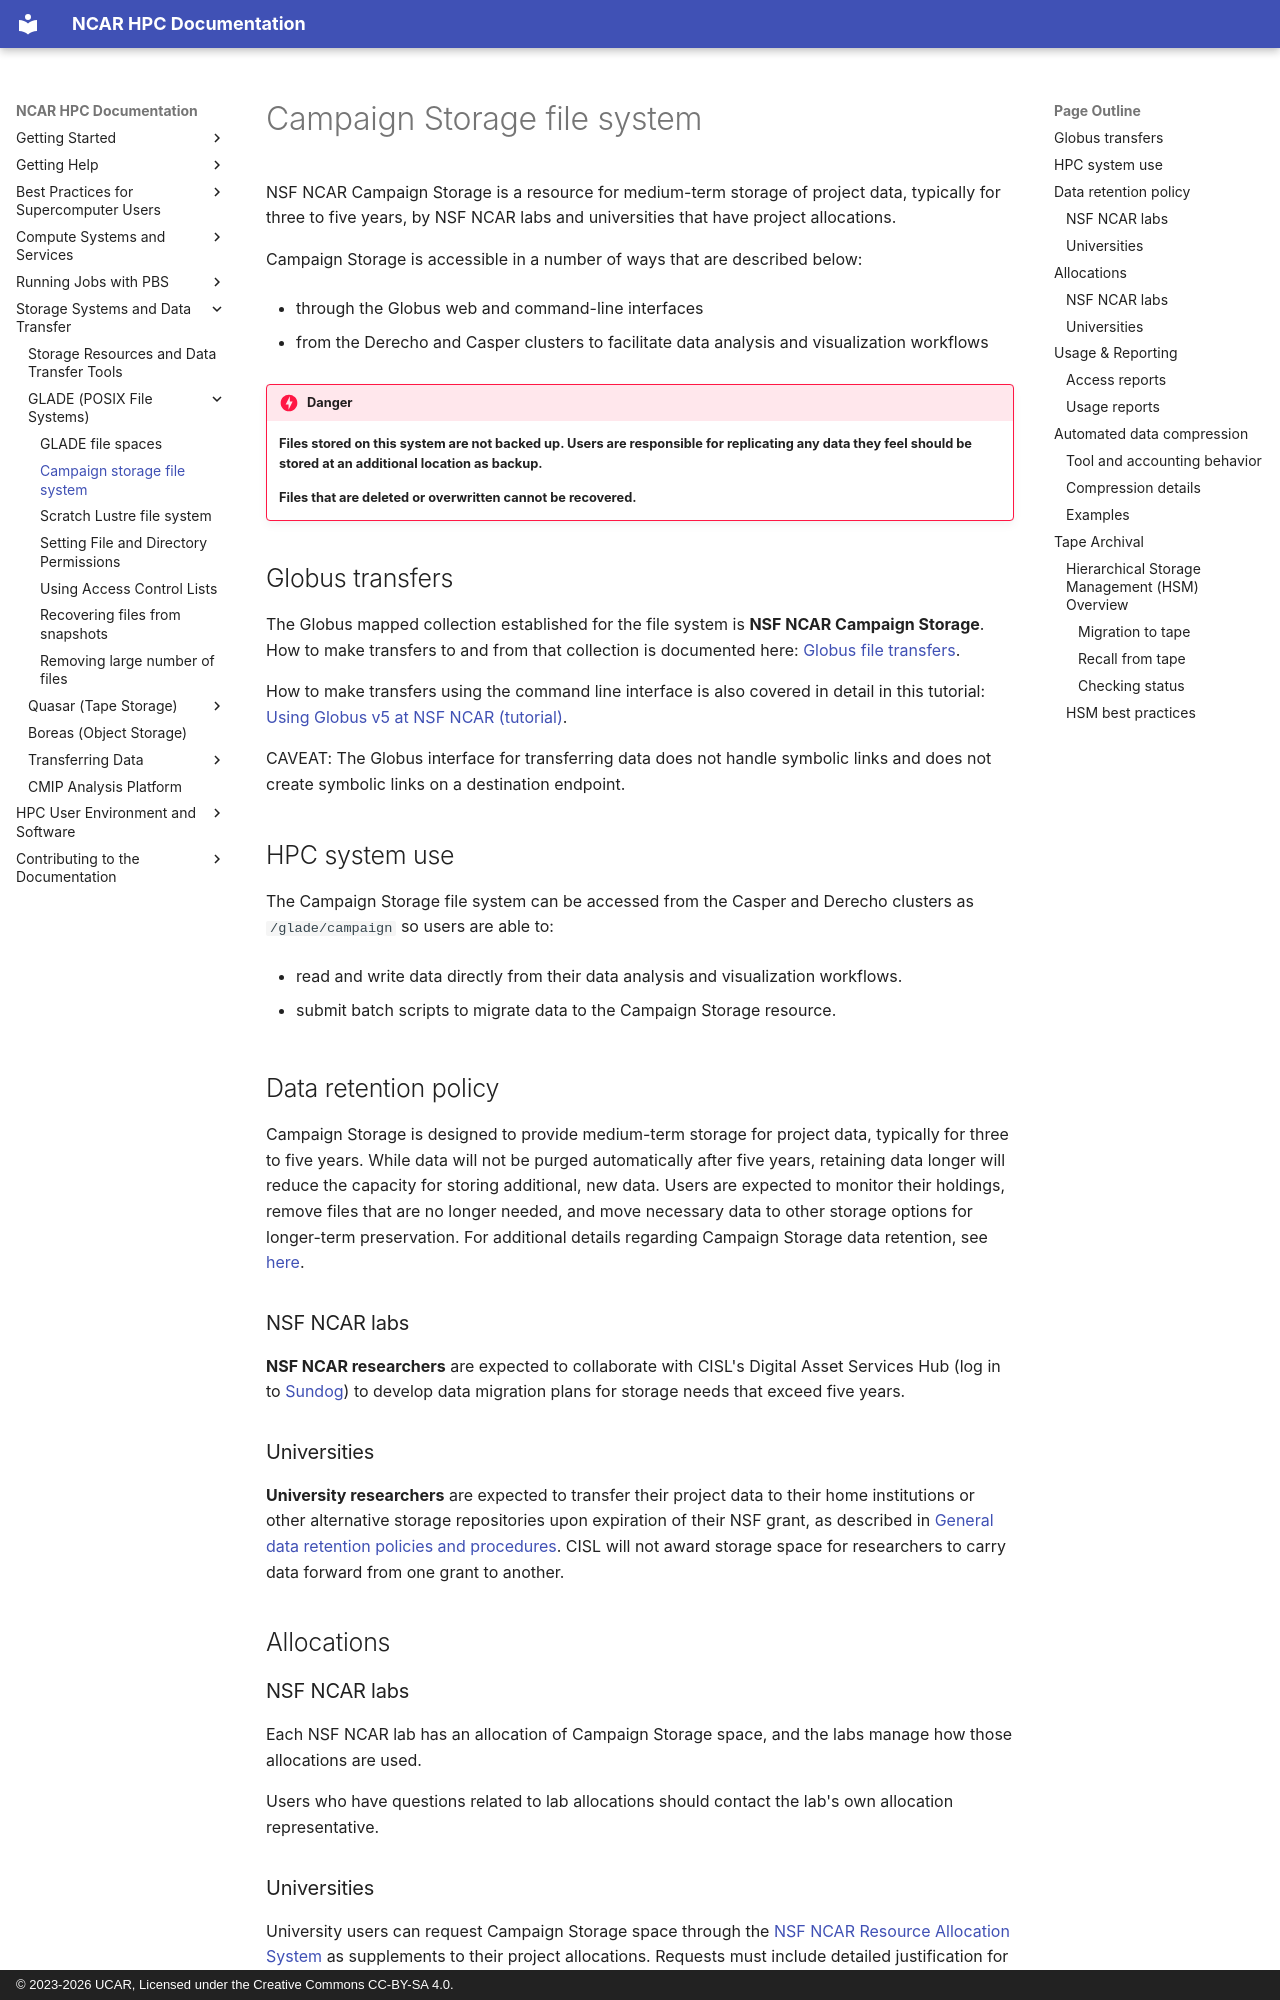

repository: NCAR/HPC-Docs · page: storage-systems/glade/campaign/index.html · generator: mkdocs · copyright: © 2023-2026 UCAR, Licensed under the Creative Commons CC-BY-SA 4.0.

# Campaign Storage file system

NSF NCAR Campaign Storage is a resource for medium-term storage of project
data, typically for three to five years, by NSF NCAR labs and universities
that have project allocations.

Campaign Storage is accessible in a number of ways that are described
below:

- through the Globus web and command-line interfaces

- from the Derecho and Casper clusters to facilitate data analysis and visualization
  workflows

!!! danger
    **Files stored on this system are not backed up. Users are responsible for replicating any data they feel should be stored at an additional location as backup.**

    **Files that are deleted or overwritten cannot be recovered.**

## Globus transfers

The Globus mapped collection established for the file system is **NSF NCAR
Campaign Storage**. How to make transfers to and from that collection is
documented here: [Globus file transfers](../data-transfer/globus/index.md).

How to make transfers using the command line interface is also covered
in detail in this tutorial: [Using Globus v5 at NSF NCAR (tutorial)](https://www.cisl.ucar.edu/events/using-globus-v5-ncar).

CAVEAT: The Globus interface for transferring data does not handle
symbolic links and does not create symbolic links on a destination
endpoint.

## HPC system use

The Campaign Storage file system can be accessed from the Casper and Derecho
clusters as `/glade/campaign` so users are able to:

- read and write data directly from their data analysis and
  visualization workflows.

- submit batch scripts to migrate data to the Campaign Storage resource.

## Data retention policy

Campaign Storage is designed to provide medium-term storage for project
data, typically for three to five years. While data will not be purged
automatically after five years, retaining data longer will reduce the
capacity for storing additional, new data. Users are expected to monitor
their holdings, remove files that are no longer needed, and move
necessary data to other storage options for longer-term preservation.
For additional details regarding Campaign Storage data retention, see
[here](../glade/index.md#data-retention-policy_3).

### NSF NCAR labs

**NSF NCAR researchers** are expected to collaborate with CISL's Digital
Asset Services Hub (log in to [Sundog](https://sundog.ucar.edu/)) to
develop data migration plans for storage needs that exceed five years.

### Universities

**University researchers** are expected to transfer their project data
to their home institutions or other alternative storage repositories
upon expiration of their NSF grant, as described in
[General data retention policies and procedures](./index.md#general-data-retention-policies-and-procedures).
CISL will not award storage space for researchers to carry data
forward from one grant to another.

## Allocations

### NSF NCAR labs

Each NSF NCAR lab has an allocation of Campaign Storage space, and the labs
manage how those allocations are used.

Users who have questions related to lab allocations should contact the
lab's own allocation representative.

### Universities

University users can request Campaign Storage space through the
[NSF NCAR Resource Allocation System](https://arc.ucar.edu/xras_submit/opportunities) as
supplements to their project allocations. Requests must include detailed
justification for the amount of space requested.

Because NSF NCAR is not currently funded to provide long-term data storage
services to the university community, university users' requests for
these allocations are prioritized based on the following factors.

**Higher priority is given to requests if:**

- You have an active project, supported by an active NSF award, for
  using Derecho.

- Your request is for a period of no more than three (3) months and to
  support migration of your data to your home institution.

**Lower priority is given to requests if:**

- Your need relates to satisfying external requirements or promises – to
  a publisher or agency, for example – to retain data for extended
  periods.

Any data requiring longer storage should be migrated to your home
institution or to another appropriate repository.
